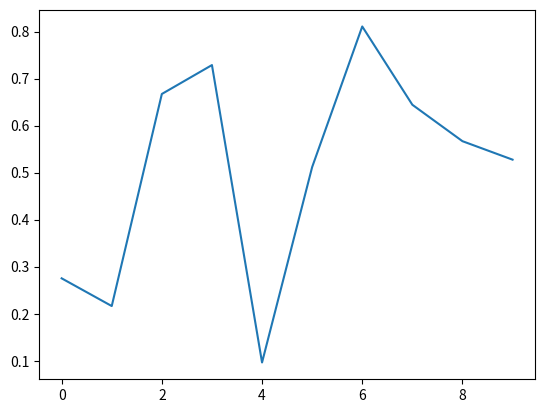

Python code for this plot:
import matplotlib.pyplot as plt
import numpy as np

fig, ax = plt.subplots()
ax.plot(np.random.rand(10))


def onclick(event):
    print(
        "%s click: button=%d, x=%d, y=%d, xdata=%f, ydata=%f"
        % ("double" if event.dblclick else "single", event.button, event.x, event.y, event.xdata, event.ydata)
    )


def onfigureenter(event):
    if event.x and event.y:
        print("onfigureenter: x=%f, y=%f, inaxes=%s" % (event.x, event.y, str(event.inaxes)))
    else:
        print("onfigureenter: x=<None>, y=<None>, inaxes=%s" % str(event.inaxes))


cid = fig.canvas.mpl_connect("button_press_event", onclick)
fig.canvas.mpl_connect("figure_enter_event", onfigureenter)